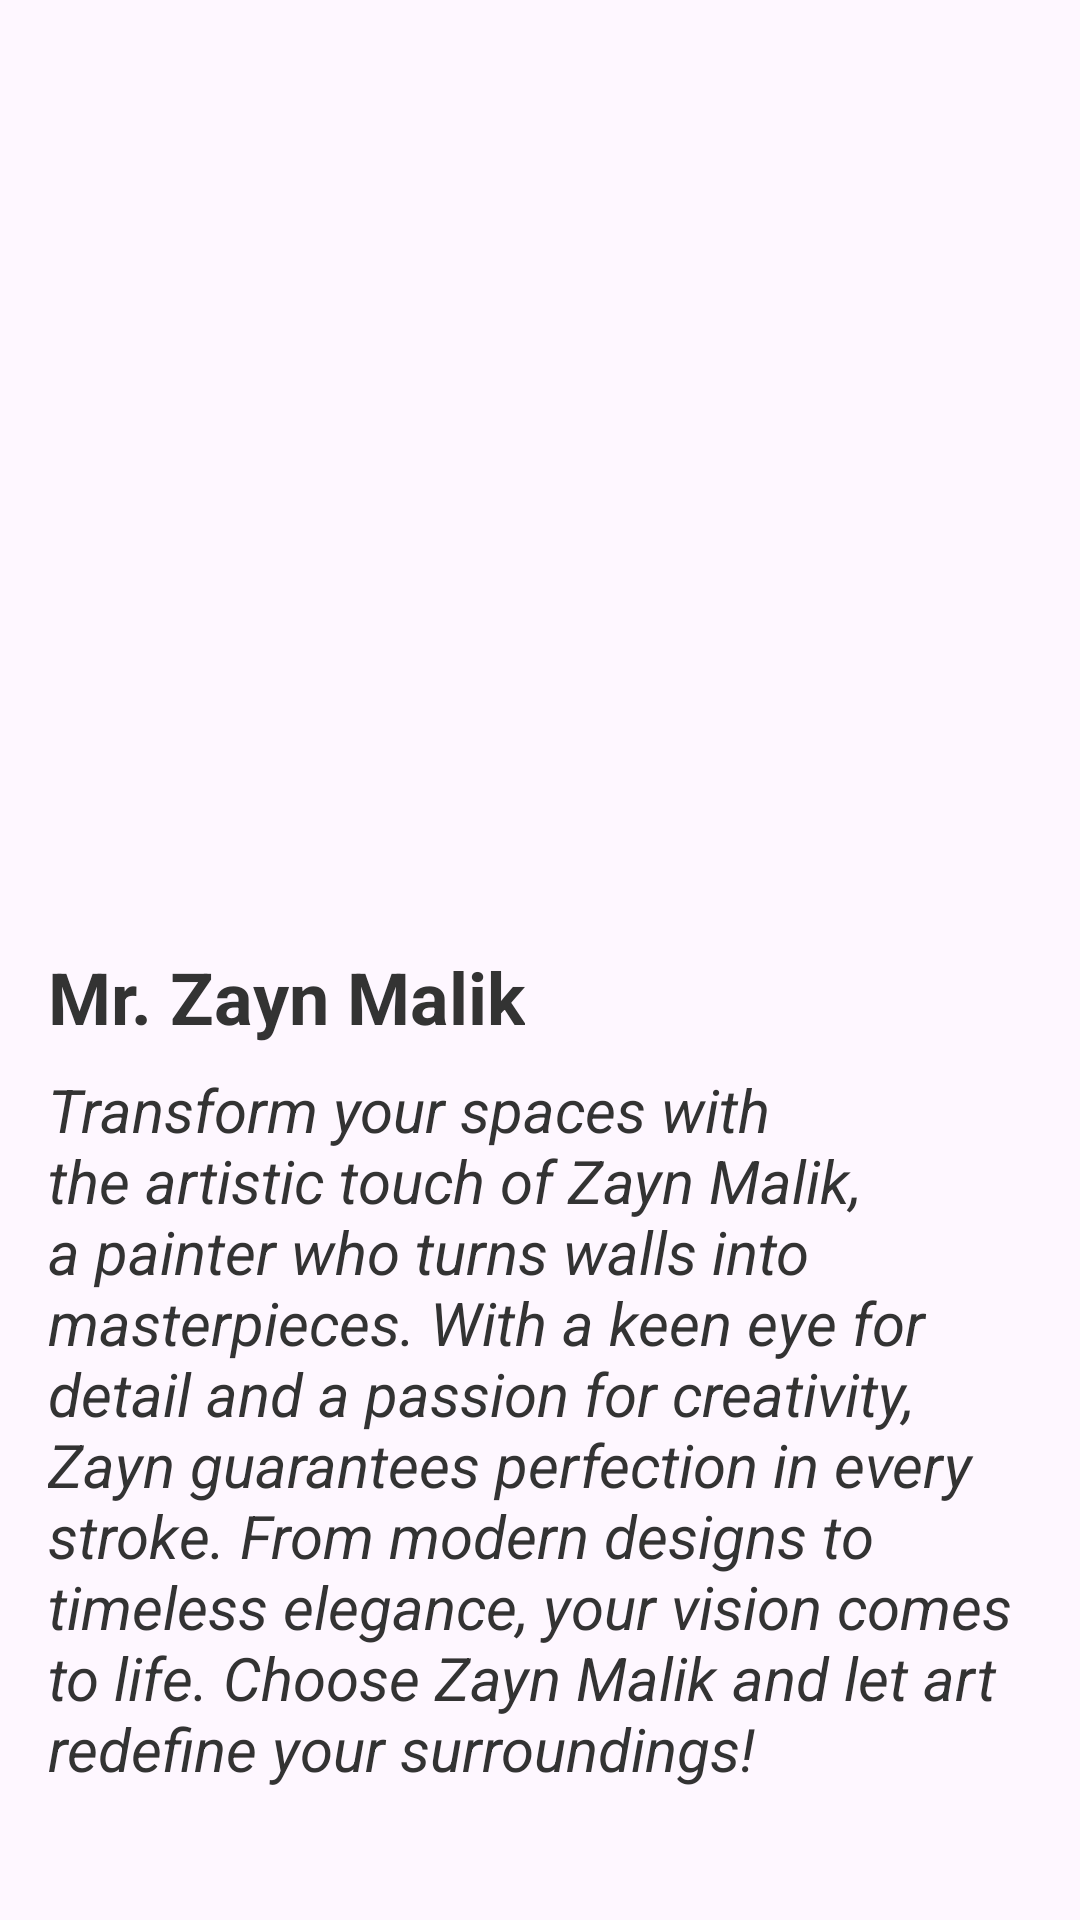

Write the Android layout XML for this screen, with the resource values it uses.
<!-- AndroidManifest.xml: application theme Theme.HandyHive -->
<!-- res/layout/activity_plumber_activtiy.xml -->
<?xml version="1.0" encoding="utf-8"?>
<androidx.constraintlayout.widget.ConstraintLayout xmlns:android="http://schemas.android.com/apk/res/android"
    xmlns:app="http://schemas.android.com/apk/res-auto"
    xmlns:tools="http://schemas.android.com/tools"
    android:id="@+id/main"
    android:layout_width="match_parent"
    android:layout_height="match_parent"
    android:background="@drawable/bg1"
    tools:context=".PlumberActivtiy">

    <LinearLayout
        android:layout_width="match_parent"
        android:layout_height="match_parent"
        android:orientation="vertical"
        android:padding="16dp">
        <ImageView
            android:id="@+id/profileImageView"
            android:layout_width="wrap_content"
            android:layout_height="200dp"
            android:layout_gravity="center"
            android:src="@drawable/paint" />

        <TextView
            android:id="@+id/nameTextView"
            android:textColor="@color/DarkGray"
            android:layout_width="wrap_content"
            android:layout_height="wrap_content"
            android:text="Mr. Zayn Malik"
            android:textSize="24dp"
            android:textStyle="bold"
            android:layout_marginTop="100dp"
            android:gravity="center" />
        <TextView
            android:id="@+id/descriptionTextView"
            android:layout_width="wrap_content"
            android:layout_height="wrap_content"
            android:text="Transform your spaces with the artistic touch of Zayn Malik, a painter who turns walls into masterpieces. With a keen eye for detail and a passion for creativity, Zayn guarantees perfection in every stroke. From modern designs to timeless elegance, your vision comes to life. Choose Zayn Malik and let art redefine your surroundings!"
            android:textSize="20dp"
            android:textColor="@color/DarkGray"
            android:textStyle="italic"
            android:layout_marginTop="8dp"
            />
        <TextView
            android:id="@+id/contactTextView"
            android:layout_width="wrap_content"
            android:layout_height="wrap_content"
            android:text="For Contact                         +923904256734"
            android:textSize="24dp"
            android:textStyle="bold"
            android:textColor="@color/Orange"
            android:layout_marginTop="50dp"
            android:gravity="center" />

    </LinearLayout>



</androidx.constraintlayout.widget.ConstraintLayout>
<!-- resources referenced by this layout -->
<resources>
  <color name="DarkGray">#333333</color>
  <color name="Orange">#FF9500</color>
  <style name="Theme.HandyHive" parent="Base.Theme.HandyHive" />
  <style name="Base.Theme.HandyHive" parent="Theme.Material3.DayNight.NoActionBar">
          
          
      </style>
</resources>
